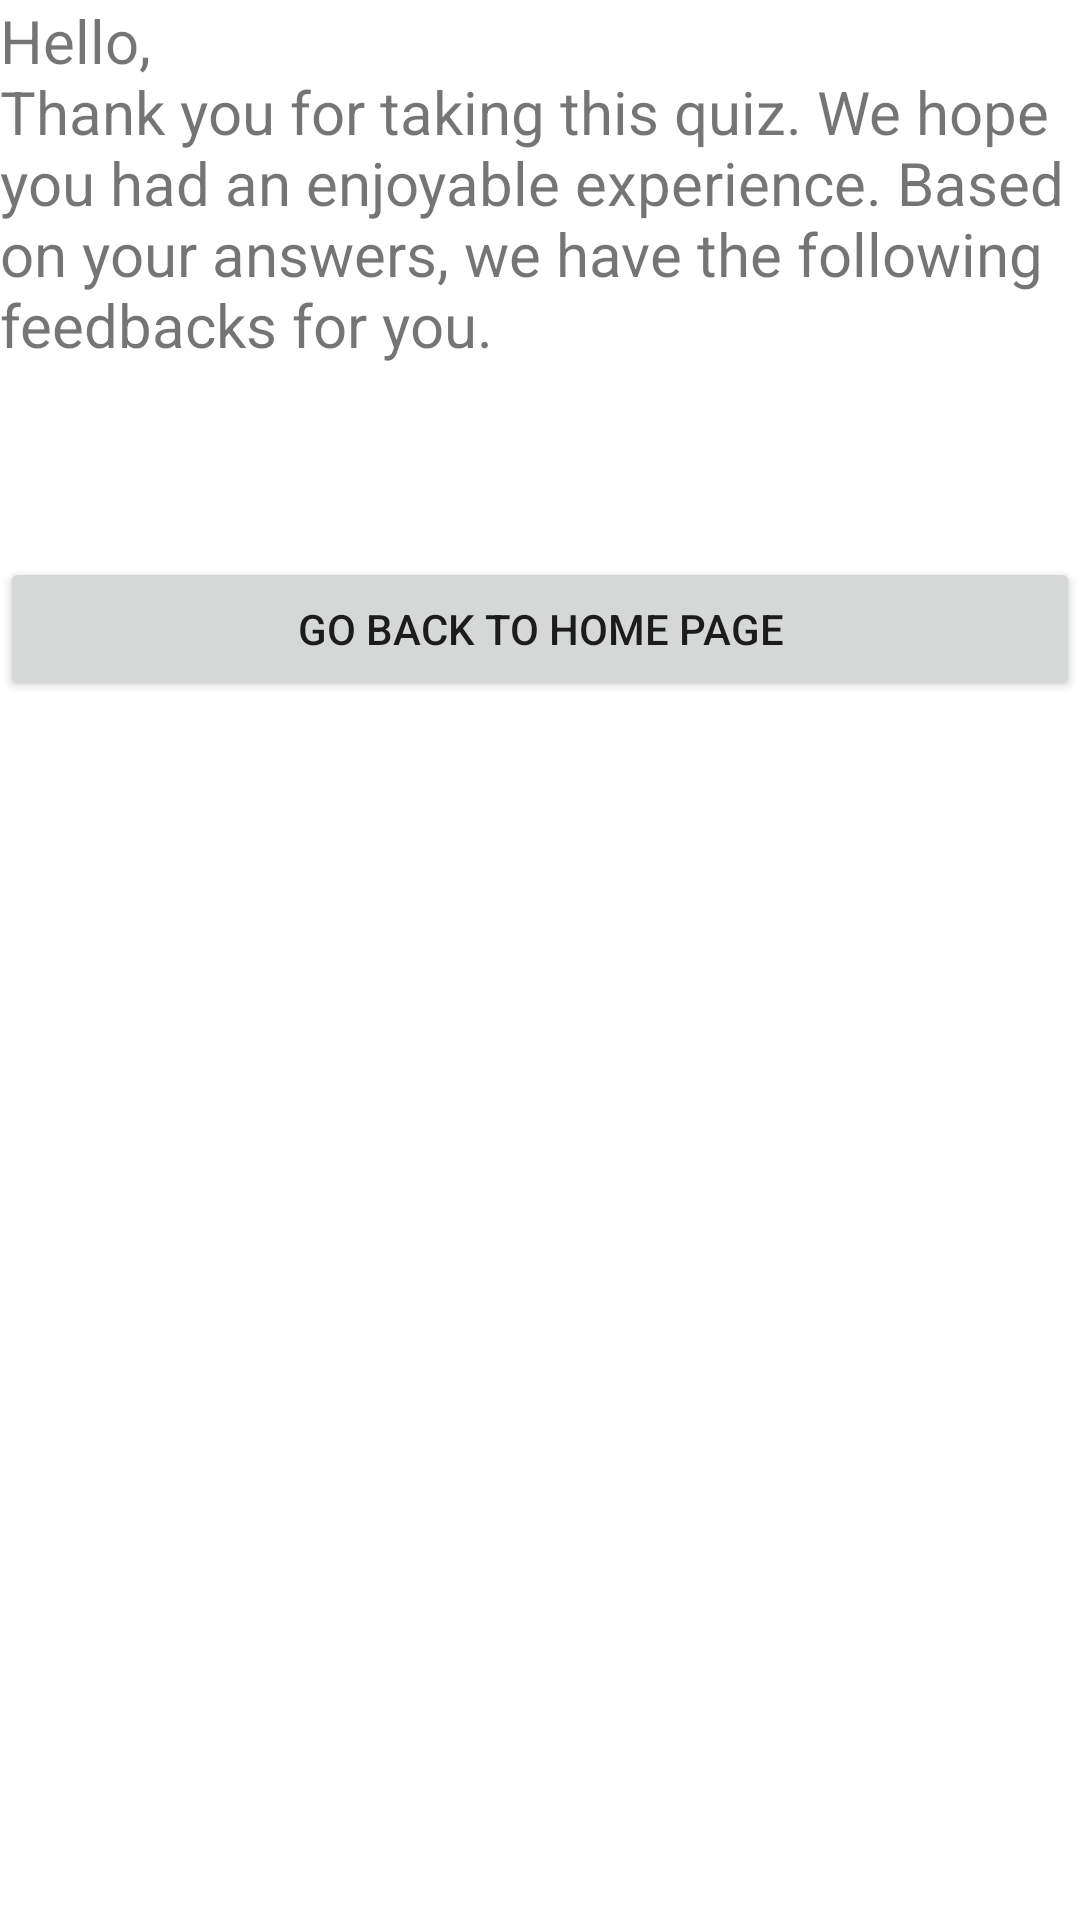

The Android layout XML behind this screen, and the referenced resources:
<!-- AndroidManifest.xml: application theme Theme.MindToHeart -->
<!-- res/layout/fragment_feedback.xml -->
<?xml version="1.0" encoding="utf-8"?>
<layout xmlns:android="http://schemas.android.com/apk/res/android"
    xmlns:tools="http://schemas.android.com/tools"
    xmlns:app="http://schemas.android.com/apk/res-auto"
    tools:context=".FeedbackFragment">

    <data>
        <variable
            name="viewModel"
            type="com.example.mindtoheart.model.QuestionViewModel" />
        <variable
            name="feedbackFragment"
            type="com.example.mindtoheart.FeedbackFragment" />

    </data>

    <ScrollView
        android:layout_width="match_parent"
        android:layout_height="match_parent">

        <LinearLayout
            android:layout_width="match_parent"
            android:layout_height="wrap_content"
            android:orientation="vertical">

            <TextView
                android:layout_width="match_parent"
                android:layout_height="wrap_content"
                android:text="@string/hello"
                android:layout_marginBottom="32dp"
                android:textSize="20sp"/>

            <androidx.recyclerview.widget.RecyclerView
                android:layout_width="match_parent"
                android:layout_height="wrap_content"
                android:id="@+id/recycler_view"
                app:layoutManager="androidx.recyclerview.widget.LinearLayoutManager"
                android:scrollbars="vertical">
            </androidx.recyclerview.widget.RecyclerView>

            <Button
                android:layout_width="match_parent"
                android:layout_height="wrap_content"
                android:id="@+id/home"
                android:text="@string/go_home"
                android:layout_marginTop="32dp"
                android:onClick="@{() -> feedbackFragment.goToHome()}"/>

        </LinearLayout>

    </ScrollView>
</layout>
<!-- resources referenced by this layout -->
<resources>
  <string name="go_home">GO BACK TO HOME PAGE</string>
  <string name="hello">Hello,\nThank you for taking this quiz. We hope you had an enjoyable experience. Based on your answers, we have the following feedbacks for you.</string>
  <style name="Theme.MindToHeart" parent="Theme.MaterialComponents.DayNight.DarkActionBar">
          
          <item name="colorPrimary">@color/purple_500</item>
          <item name="colorPrimaryVariant">@color/purple_700</item>
          <item name="colorOnPrimary">@color/white</item>
          
          <item name="colorSecondary">@color/teal_200</item>
          <item name="colorSecondaryVariant">@color/teal_700</item>
          <item name="colorOnSecondary">@color/black</item>
          
          <item name="android:statusBarColor" tools:targetApi="l">?attr/colorPrimaryVariant</item>
          
      </style>
  <!-- not gathered from this repository: default colours our renderer supplied (Android Studio template values) -->
  <color name="purple_500">#FF6200EE</color>
  <color name="purple_700">#FF3700B3</color>
  <color name="teal_200">#FF03DAC5</color>
  <color name="teal_700">#FF018786</color>
  <color name="black">#FF000000</color>
  <color name="white">#FFFFFFFF</color>
</resources>
